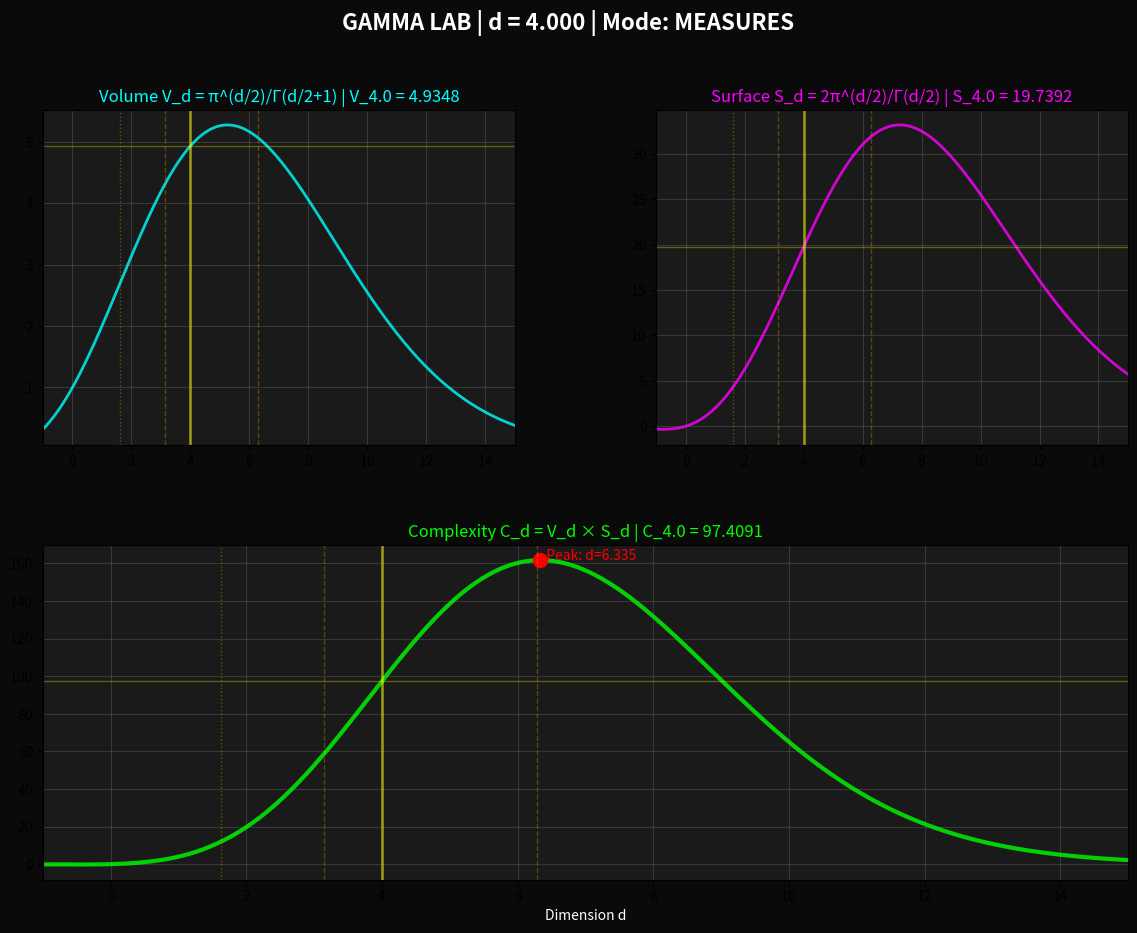

Reproduce this figure in Python.
#!/usr/bin/env python3
"""
GAMMA LAB - Ultra-fast interactive exploration
===============================================
Keyboard controls:
  ↑/↓     : Change dimension by ±0.1
  ←/→     : Change dimension by ±1.0
  SPACE   : Cycle through plot modes
  R       : Reset to d=4
  C       : Toggle complex plane
  P       : Find peaks
  Q/ESC   : Quit
"""

import matplotlib.gridspec as gridspec
import matplotlib.pyplot as plt
import numpy as np
from scipy.special import digamma, gamma, gammaln, polygamma

# The essentials
π = np.pi
φ = (1 + np.sqrt(5)) / 2
ψ = 1 / φ


class GammaLab:
    def __init__(self):
        self.d = 4.0  # Start at our dimension
        self.mode = 0  # Plot mode
        self.modes = ["measures", "gamma", "complex", "derivatives", "poles"]
        self.show_complex = False

        # Setup figure
        self.fig = plt.figure(figsize=(14, 10), facecolor="#0a0a0a")
        self.fig.canvas.mpl_connect("key_press_event", self.on_key)

        self.update()
        plt.show()

    def v(self, d):
        """Volume of unit d-ball"""
        if abs(d) < 1e-10:
            return 1.0
        return π ** (d / 2) / gamma(d / 2 + 1)

    def s(self, d):
        """Surface of unit (d-1)-sphere"""
        if abs(d) < 1e-10:
            return 2.0
        return 2 * π ** (d / 2) / gamma(d / 2)

    def c(self, d):
        """Complexity V×S"""
        return self.v(d) * self.s(d)

    def on_key(self, event):
        """Handle keyboard input"""
        if event.key == "up":
            self.d += 0.1
        elif event.key == "down":
            self.d -= 0.1
        elif event.key == "right":
            self.d += 1.0
        elif event.key == "left":
            self.d -= 1.0
        elif event.key == " ":
            self.mode = (self.mode + 1) % len(self.modes)
        elif event.key == "r":
            self.d = 4.0
        elif event.key == "c":
            self.show_complex = not self.show_complex
        elif event.key == "p":
            self.find_peaks()
        elif event.key in ["q", "escape"]:
            plt.close("all")
            return

        self.update()

    def update(self):
        """Refresh all plots"""
        self.fig.clear()

        # Title
        self.fig.text(
            0.5,
            0.96,
            f"GAMMA LAB | d = {self.d:.3f} | Mode: {self.modes[self.mode].upper()}",
            ha="center",
            fontsize=16,
            color="white",
            weight="bold",
        )

        if self.modes[self.mode] == "measures":
            self.plot_measures()
        elif self.modes[self.mode] == "gamma":
            self.plot_gamma()
        elif self.modes[self.mode] == "complex":
            self.plot_complex_gamma()
        elif self.modes[self.mode] == "derivatives":
            self.plot_derivatives()
        elif self.modes[self.mode] == "poles":
            self.plot_poles()

        plt.draw()

    def plot_measures(self):
        """Plot V, S, and C=V×S"""
        gs = gridspec.GridSpec(2, 2, figure=self.fig, hspace=0.3, wspace=0.3)

        d_range = np.linspace(-1, 15, 1000)

        # Volume
        ax1 = self.fig.add_subplot(gs[0, 0], facecolor="#1a1a1a")
        v_vals = [self.v(d) for d in d_range]
        ax1.plot(d_range, v_vals, "cyan", lw=2, alpha=0.8)
        ax1.axvline(self.d, color="yellow", lw=2, alpha=0.5)
        ax1.axhline(self.v(self.d), color="yellow", lw=1, alpha=0.3)
        ax1.set_title(
            f"Volume V_d = π^(d/2)/Γ(d/2+1) | V_{self.d:.1f} = {self.v(self.d):.4f}",
            color="cyan",
        )
        ax1.grid(True, alpha=0.2)
        ax1.set_xlim(-1, 15)

        # Surface
        ax2 = self.fig.add_subplot(gs[0, 1], facecolor="#1a1a1a")
        s_vals = [self.s(d) for d in d_range]
        ax2.plot(d_range, s_vals, "magenta", lw=2, alpha=0.8)
        ax2.axvline(self.d, color="yellow", lw=2, alpha=0.5)
        ax2.axhline(self.s(self.d), color="yellow", lw=1, alpha=0.3)
        ax2.set_title(
            f"Surface S_d = 2π^(d/2)/Γ(d/2) | S_{self.d:.1f} = {self.s(self.d):.4f}",
            color="magenta",
        )
        ax2.grid(True, alpha=0.2)
        ax2.set_xlim(-1, 15)

        # Complexity
        ax3 = self.fig.add_subplot(gs[1, :], facecolor="#1a1a1a")
        c_vals = [self.c(d) for d in d_range]
        ax3.plot(d_range, c_vals, "lime", lw=3, alpha=0.8)
        ax3.axvline(self.d, color="yellow", lw=2, alpha=0.5)
        ax3.axhline(self.c(self.d), color="yellow", lw=1, alpha=0.3)

        # Mark the peak
        peak_idx = np.argmax(c_vals)
        peak_d = d_range[peak_idx]
        ax3.plot(peak_d, c_vals[peak_idx], "ro", markersize=10)
        ax3.text(
            peak_d,
            c_vals[peak_idx],
            f"  Peak: d={peak_d:.3f}",
            color="red",
            fontsize=10,
        )

        ax3.set_title(
            f"Complexity C_d = V_d × S_d | C_{self.d:.1f} = {self.c(self.d):.4f}",
            color="lime",
        )
        ax3.set_xlabel("Dimension d", color="white")
        ax3.grid(True, alpha=0.2)
        ax3.set_xlim(-1, 15)

        # Mark critical dimensions
        for ax in [ax1, ax2, ax3]:
            ax.axvline(π, color="orange", lw=1, alpha=0.3, linestyle="--")
            ax.axvline(2 * π, color="orange", lw=1, alpha=0.3, linestyle="--")
            ax.axvline(φ, color="gold", lw=1, alpha=0.3, linestyle=":")

    def plot_gamma(self):
        """Direct gamma function visualization"""
        gs = gridspec.GridSpec(2, 2, figure=self.fig, hspace=0.3, wspace=0.3)

        # Real gamma
        ax1 = self.fig.add_subplot(gs[0, :], facecolor="#1a1a1a")
        x = np.linspace(-5, 5, 1000)
        y = []
        for xi in x:
            try:
                val = gamma(xi)
                if abs(val) > 100:
                    y.append(np.nan)
                else:
                    y.append(val)
            except:
                y.append(np.nan)

        ax1.plot(x, y, "cyan", lw=2)
        ax1.axvline(self.d / 2, color="yellow", lw=2, alpha=0.5)
        ax1.axhline(0, color="white", lw=0.5, alpha=0.3)
        ax1.axvline(0, color="white", lw=0.5, alpha=0.3)
        ax1.set_title(f"Γ(x) | Γ({self.d/2:.2f}) = {gamma(self.d/2):.4f}", color="cyan")
        ax1.set_ylim(-10, 10)
        ax1.grid(True, alpha=0.2)

        # Log gamma
        ax2 = self.fig.add_subplot(gs[1, 0], facecolor="#1a1a1a")
        x_pos = np.linspace(0.01, 10, 1000)
        ax2.plot(x_pos, gammaln(x_pos), "magenta", lw=2)
        ax2.axvline(self.d / 2, color="yellow", lw=2, alpha=0.5)
        ax2.set_title("log Γ(x)", color="magenta")
        ax2.grid(True, alpha=0.2)

        # Digamma (derivative of log gamma)
        ax3 = self.fig.add_subplot(gs[1, 1], facecolor="#1a1a1a")
        ax3.plot(x_pos, digamma(x_pos), "lime", lw=2)
        ax3.axvline(self.d / 2, color="yellow", lw=2, alpha=0.5)
        ax3.set_title("ψ(x) = d/dx log Γ(x)", color="lime")
        ax3.grid(True, alpha=0.2)

    def plot_complex_gamma(self):
        """Complex plane gamma visualization"""
        ax = self.fig.add_subplot(111, facecolor="#1a1a1a")

        # Create complex grid
        re = np.linspace(-4, 4, 200)
        im = np.linspace(-4, 4, 200)
        Re, Im = np.meshgrid(re, im)
        Z = Re + 1j * Im

        # Compute |Γ(z)|
        Gamma_abs = np.abs(gamma(Z))
        Gamma_abs = np.clip(Gamma_abs, 0, 10)

        # Plot
        c = ax.contourf(Re, Im, Gamma_abs, levels=50, cmap="plasma")
        plt.colorbar(c, ax=ax, label="|Γ(z)|")

        # Mark current point
        ax.plot(self.d / 2, 0, "yo", markersize=10)
        ax.text(self.d / 2, 0.5, f"d/2={self.d/2:.2f}", color="yellow")

        # Mark poles
        for n in range(-3, 1):
            ax.plot(n, 0, "rx", markersize=8)

        ax.set_title("Complex Gamma |Γ(z)|", color="white", fontsize=14)
        ax.set_xlabel("Re(z)", color="white")
        ax.set_ylabel("Im(z)", color="white")
        ax.grid(True, alpha=0.2)

    def plot_derivatives(self):
        """Gamma derivatives - polygamma functions"""
        gs = gridspec.GridSpec(2, 2, figure=self.fig, hspace=0.3, wspace=0.3)

        x = np.linspace(0.1, 10, 1000)

        for n, (row, col) in enumerate([(0, 0), (0, 1), (1, 0), (1, 1)]):
            ax = self.fig.add_subplot(gs[row, col], facecolor="#1a1a1a")

            if n == 0:
                y = digamma(x)
                title = "ψ⁰(x) = Γ'(x)/Γ(x)"
                color = "cyan"
            else:
                y = polygamma(n - 1, x)
                title = f"ψ^{n}(x)"
                color = ["magenta", "lime", "orange"][n - 1]

            ax.plot(x, y, color=color, lw=2)
            ax.axvline(self.d / 2, color="yellow", lw=2, alpha=0.5)
            ax.set_title(title, color=color)
            ax.grid(True, alpha=0.2)
            ax.set_xlim(0.1, 10)

            if n == 0:
                ax.set_ylim(-5, 5)

    def plot_poles(self):
        """Gamma function poles and residues"""
        ax = self.fig.add_subplot(111, projection="3d", facecolor="#1a1a1a")

        # Create surface around poles
        x = np.linspace(-4, 2, 400)
        y = np.linspace(-2, 2, 400)
        X, Y = np.meshgrid(x, y)
        Z_complex = X + 1j * Y

        # Compute gamma (handle poles)
        Gamma_vals = np.zeros_like(Z_complex)
        for i in range(Z_complex.shape[0]):
            for j in range(Z_complex.shape[1]):
                try:
                    val = gamma(Z_complex[i, j])
                    Gamma_vals[i, j] = np.log(np.abs(val) + 1)
                except:
                    Gamma_vals[i, j] = 10

        # Cap values for visualization
        Gamma_vals = np.clip(Gamma_vals, -5, 5)

        # Plot surface
        ax.plot_surface(X, Y, Gamma_vals, cmap="plasma", alpha=0.8)

        # Mark poles
        for n in range(-3, 1):
            ax.scatter([n], [0], [5], color="red", s=50, marker="x")

        ax.set_title("log|Γ(z)| showing poles at negative integers", color="white")
        ax.set_xlabel("Re(z)")
        ax.set_ylabel("Im(z)")
        ax.set_zlabel("log|Γ(z)|")
        ax.view_init(elev=30, azim=45)

    def find_peaks(self):
        """Find and display peaks"""
        d_range = np.linspace(0.1, 15, 5000)

        v_vals = [self.v(d) for d in d_range]
        s_vals = [self.s(d) for d in d_range]
        c_vals = [self.c(d) for d in d_range]

        v_peak = d_range[np.argmax(v_vals)]
        s_peak = d_range[np.argmax(s_vals)]
        c_peak = d_range[np.argmax(c_vals)]

        print("\n🎯 PEAKS FOUND:")
        print(f"  Volume peak:     d = {v_peak:.6f}")
        print(f"  Surface peak:    d = {s_peak:.6f}")
        print(f"  Complexity peak: d = {c_peak:.6f}")
        print(f"  Current d:       d = {self.d:.6f}")


if __name__ == "__main__":
    print(__doc__)
    lab = GammaLab()
